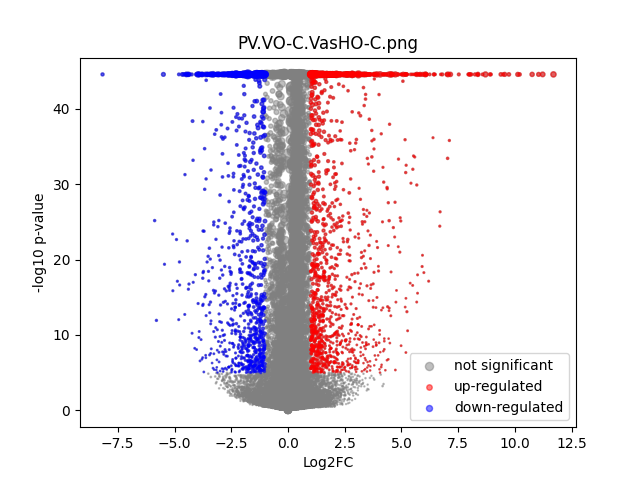

Data behind this chart, as committed beside it:
	gene	expression_1	expression_2	log2FC	-log10 p-val	significant
0	MIR1302-2HG	1.0644726e-08	8.1490725e-10	-0.0001418	44.55	0
1	AL627309.1	0.001489	0.0177	3.486	44.55	1
2	AL627309.3	0.0001155	7.422623e-05	-0.307	0.2155	0
3	AL627309.5	0.00306	0.02004	2.672	44.55	1
4	AL627309.4	3.1831987e-05	6.6012195e-05	0.3326	0.2633	0
5	AP006222.2	1.0644726e-08	7.42294e-05	0.8008	0.8004	0
6	AL669831.2	8.789336e-05	8.1490725e-10	-0.9099	0.4985	0
7	LINC01409	0.05515	0.06679	0.2757	4.485	0
8	FAM87B	0.0001229	5.2180134e-05	-0.5508	0.3295	0
9	LINC01128	0.04251	0.03849	-0.1431	1.329	0
10	LINC00115	0.002223	0.003143	0.4812	0.8525	0
11	FAM41C	0.001322	0.001751	0.3804	0.6427	0
12	AL645608.6	0.01417	0.01158	-0.2887	1.503	0
13	AL645608.2	0.005958	0.005585	-0.09184	0.1839	0
14	AL645608.4	0.0003077	0.000464	0.4683	0.3179	0
15	LINC02593	0.01062	0.007706	-0.4571	2.17	0
16	SAMD11	0.1042	0.0844	-0.3033	8.31	0
17	NOC2L	0.09087	0.1088	0.2598	8.033	0
18	KLHL17	0.009524	0.01375	0.5251	4.079	0
19	PLEKHN1	0.001103	0.001908	0.7395	1.201	0
20	PERM1	4.4962864e-05	6.813171e-05	0.2139	0.1098	0
21	AL645608.7	0.004808	0.00716	0.5649	2.071	0
22	HES4	0.1735	0.2566	0.5643	44.55	0
23	ISG15	0.06159	0.08034	0.3828	12.08	0
24	AL645608.1	0.0003201	0.0003371	0.05754	0.03602	0
25	AGRN	0.05038	0.05303	0.07389	0.5461	0
26	RNF223	5.797331e-05	3.3065873e-05	-0.2475	0.1962	0
27	C1orf159	0.0762	0.06834	-0.1569	2.262	0
28	AL390719.3	0.006103	0.003033	-0.9851	4.485	0
29	LINC01342	2.9512703e-05	8.1490725e-10	-0.3731	0.4981	0
30	AL390719.2	0.0001287	8.1490725e-10	-1.193	1.242	0
31	TTLL10	0.0001922	8.1106824e-05	-0.6899	0.5291	0
32	TNFRSF18	0.001636	0.0005772	-1.358	3.488	0
33	TNFRSF4	0.0007649	0.0005572	-0.3962	0.4107	0
34	SDF4	0.1943	0.3358	0.7886	44.55	0
35	B3GALT6	0.06677	0.08292	0.3121	9.544	0
36	C1QTNF12	0.01732	0.008739	-0.9783	12.96	0
37	AL162741.1	4.620925e-05	0.00028	1.378	1.282	0
38	UBE2J2	0.1081	0.1423	0.3957	23.42	0
39	LINC01786	0.002223	0.001604	-0.4473	0.8173	0
40	SCNN1D	0.002671	0.001702	-0.6207	1.258	0
41	ACAP3	0.05532	0.07027	0.3444	7.998	0
42	PUSL1	0.03	0.05204	0.7924	29.54	0
43	INTS11	0.07493	0.1004	0.4217	18.88	0
44	AL139287.1	1.0644726e-08	0.0001245	1.166	1.032	0
45	CPTP	0.0216	0.03582	0.7273	16.62	0
46	TAS1R3	0.0002329	0.0003479	0.4279	0.2166	0
47	DVL1	0.01483	0.01422	-0.05989	0.2043	0
48	MXRA8	0.1625	0.1166	-0.4786	33.03	0
49	AURKAIP1	0.2486	0.3264	0.3926	44.55	0
50	CCNL2	0.2649	0.2978	0.1687	10.41	0
51	MRPL20-AS1	0.01489	0.01926	0.3695	3.173	0
52	MRPL20	0.2883	0.3327	0.2064	18.36	0
53	AL391244.2	0.001015	0.001125	0.1351	0.1204	0
54	ANKRD65	0.0008826	0.0006401	-0.409	0.444	0
55	TMEM88B	1.0644726e-08	8.1490725e-10	-0.0001418	44.55	0
56	LINC01770	0.0001249	0.0002671	0.7067	0.4515	0
57	VWA1	0.04479	0.05281	0.237	3.643	0
58	ATAD3C	0.001257	0.001489	0.2284	0.2714	0
59	ATAD3B	0.03561	0.04501	0.3372	4.995	0
... 31,213 more rows
